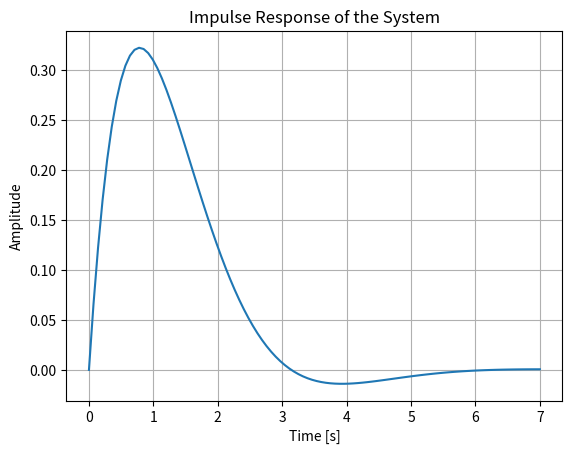

Generate this figure with matplotlib:
import numpy as np
import matplotlib.pyplot as plt
from scipy import signal

# Define system coefficients (example system: second-order system)
numerator = [1.0]  # Coefficients of the transfer function numerator
denominator = [1.0, 2.0, 2.0]  # Coefficients of the transfer function denominator

# Create a transfer function system
system = signal.TransferFunction(numerator, denominator)

# Generate the impulse response
t, response = signal.impulse(system)

# Plot the results
plt.figure()
plt.plot(t, response)
plt.title('Impulse Response of the System')
plt.xlabel('Time [s]')
plt.ylabel('Amplitude')
plt.grid()
plt.show()
